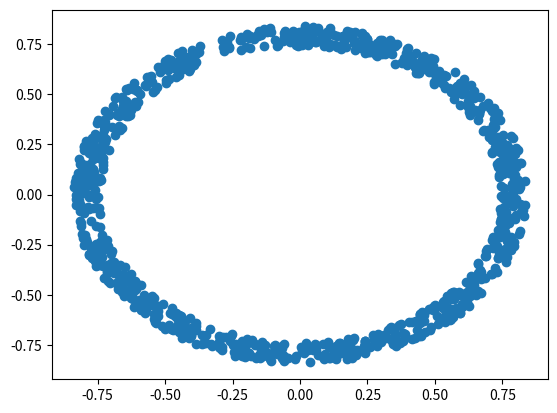

Write the Python code that produced this figure.
import numpy as np
import matplotlib.pyplot as plt
import math


# def generrate_yuanxin(x):
#     """
#     UR10e
#     """

#     # 桌子的尺寸（长和宽）
#     table_length = 4
#     table_width = 2.6

#     # 外延范围（距离桌子边缘不超过的距离）
#     outer_range = 0.4

#     num_left_right = int(0.18 * x)
#     num_top_bottom = int(0.32 * x)

#     # 用于存储所有符合要求的点的列表
#     points = []

#     # 在桌子左边外延区域生成点（x坐标小于0，y坐标在对应的范围内）
#     left_outer_x = np.random.uniform(-0.4, 0, size=num_left_right)
#     left_outer_y = np.random.uniform(0, 2.6, size=num_left_right)
#     left_outer_points = np.column_stack((left_outer_x, left_outer_y))
#     points.extend(left_outer_points)

#     # 在桌子右边外延区域生成点（x坐标大于桌子长度，y坐标在对应的范围内）
#     right_outer_x = np.random.uniform(4, 4.4, size=num_left_right)
#     right_outer_y = np.random.uniform(0, 2.6, size=num_left_right)
#     right_outer_points = np.column_stack((right_outer_x, right_outer_y))
#     points.extend(right_outer_points)

#     # 在桌子上边外延区域生成点（y坐标大于桌子宽度，x坐标在对应的范围内）
#     top_outer_x = np.random.uniform(-0.4, 4.4, size=num_top_bottom)
#     top_outer_y = np.random.uniform(-0.4, 0, size=num_top_bottom)
#     top_outer_points = np.column_stack((top_outer_x, top_outer_y))
#     points.extend(top_outer_points)

#     # 在桌子下边外延区域生成点（y坐标小于0，x坐标在对应的范围内）
#     bottom_outer_x = np.random.uniform(-0.4, 4.4, size=num_top_bottom)
#     bottom_outer_y = np.random.uniform(2.6, 3, size=num_top_bottom)
#     bottom_outer_points = np.column_stack((bottom_outer_x, bottom_outer_y))
#     points.extend(bottom_outer_points)

#     # 转换为numpy数组以便后续操作（可选，如果不需要对整体点集做统一的数组操作，可省略这步）
#     points = np.array(points)
#     np.random.shuffle(points)

#     return points
#     # print(points[0][0])

#     # # 以下是可视化部分，用于展示生成的点和桌子的位置关系，可按需注释掉
#     # plt.plot([0, table_length, table_length, 0, 0], [0, 0, table_width, table_width, 0], 'r')  # 绘制桌子边框
#     # plt.scatter(points[:, 0], points[:, 1])  # 绘制生成的点
#     # plt.xlim(-outer_range, table_length + outer_range)
#     # plt.ylim(-outer_range, table_width + outer_range)
#     # plt.show()

# def generrate_yuanxin(x):
#     """
#     Realman
#     """

#     # 桌子的尺寸（长和宽）
#     table_length = 2
#     table_width = 0.85

#     # 外延范围（距离桌子边缘不超过的距离）
#     outer_range = 0.3

#     num_left_right = int(0.2 * x)
#     num_top_bottom = int(0.3 * x)

#     # 用于存储所有符合要求的点的列表
#     points = []

#     # 在桌子左边外延区域生成点（x坐标小于0，y坐标在对应的范围内）
#     left_outer_x = np.random.uniform(-1.4, -1.3, size=num_left_right)
#     left_outer_y = np.random.uniform(-0.825, 0.825, size=num_left_right)
#     left_outer_points = np.column_stack((left_outer_x, left_outer_y))
#     points.extend(left_outer_points)

#     # 在桌子右边外延区域生成点（x坐标大于桌子长度，y坐标在对应的范围内）
#     right_outer_x = np.random.uniform(1.3, 1.4, size=num_left_right)
#     right_outer_y = np.random.uniform(-0.825, 0.825, size=num_left_right)
#     right_outer_points = np.column_stack((right_outer_x, right_outer_y))
#     points.extend(right_outer_points)

#     # 在桌子上边外延区域生成点（y坐标大于桌子宽度，x坐标在对应的范围内）
#     top_outer_x = np.random.uniform(-1.3, 1.3, size=num_top_bottom)
#     top_outer_y = np.random.uniform(0.725, 0.825, size=num_top_bottom)
#     top_outer_points = np.column_stack((top_outer_x, top_outer_y))
#     points.extend(top_outer_points)

#     # 在桌子下边外延区域生成点（y坐标小于0，x坐标在对应的范围内）
#     bottom_outer_x = np.random.uniform(-1.3, 1.3, size=num_top_bottom)
#     bottom_outer_y = np.random.uniform(-0.725, -0.825, size=num_top_bottom)
#     bottom_outer_points = np.column_stack((bottom_outer_x, bottom_outer_y))
#     points.extend(bottom_outer_points)

#     # 转换为numpy数组以便后续操作（可选，如果不需要对整体点集做统一的数组操作，可省略这步）
#     points = np.array(points)
#     np.random.shuffle(points)

#     # # # # 以下是可视化部分，用于展示生成的点和桌子的位置关系，可按需注释掉
#     # plt.plot([-1.4, 1.4, 1.4, -1.4, -1.4], [-0.825 -0.825, 0.825, 0.825, -0.825], 'r')  # 绘制桌子边框
#     # plt.plot([-1, 1, 1, -1, -1], [-0.425, -0.425, 0.425, 0.425, -0.425], 'r')
#     # plt.scatter(points[:, 0], points[:, 1])  # 绘制生成的点
#     # plt.xlim(-1.5, 1.5)
#     # plt.ylim(-1, 1)
#     # plt.show()

#     return points
#     # print(points[0][0])

#     # # # 以下是可视化部分，用于展示生成的点和桌子的位置关系，可按需注释掉
#     # plt.plot([0, table_length, table_length, 0, 0], [0, 0, table_width, table_width, 0], 'r')  # 绘制桌子边框
#     # plt.scatter(points[:, 0], points[:, 1])  # 绘制生成的点
#     # plt.xlim(-outer_range, table_length + outer_range)
#     # plt.ylim(-outer_range, table_width + outer_range)
#     # plt.show()


def generrate_yuanxin(n):
    """生成指定数量环形分布的二维坐标点
    
    Args:
        n (int): 需要生成的点的数量
        
    Returns:
        numpy.ndarray: 形状为(n,2)的数组，每行表示一个点的(x,y)坐标
                       所有点位于半径0.74m-0.84m的环形区域
    """
    # 生成角度参数（一次性生成所有角度）
    theta = np.random.uniform(0, 2*np.pi, size=n)
    
    # 生成半径平方参数（保证均匀分布）
    r_sq_min, r_sq_max = 0.74**2, 0.84**2
    r_sq = np.random.uniform(r_sq_min, r_sq_max, size=n)
    
    # 计算笛卡尔坐标（向量化运算）
    r = np.sqrt(r_sq)
    x = r * np.cos(theta)
    y = r * np.sin(theta)
    
    # 组合为二维数组
    return np.column_stack((x, y))


if __name__ == "__main__":
    points = generrate_yuanxin(1000)
    plt.scatter(points[:, 0], points[:, 1])  # 绘制生成的点
    # plt.xlim(-outer_range, table_length + outer_range)
    # plt.ylim(-outer_range, table_width + outer_range)
    plt.show()
    
